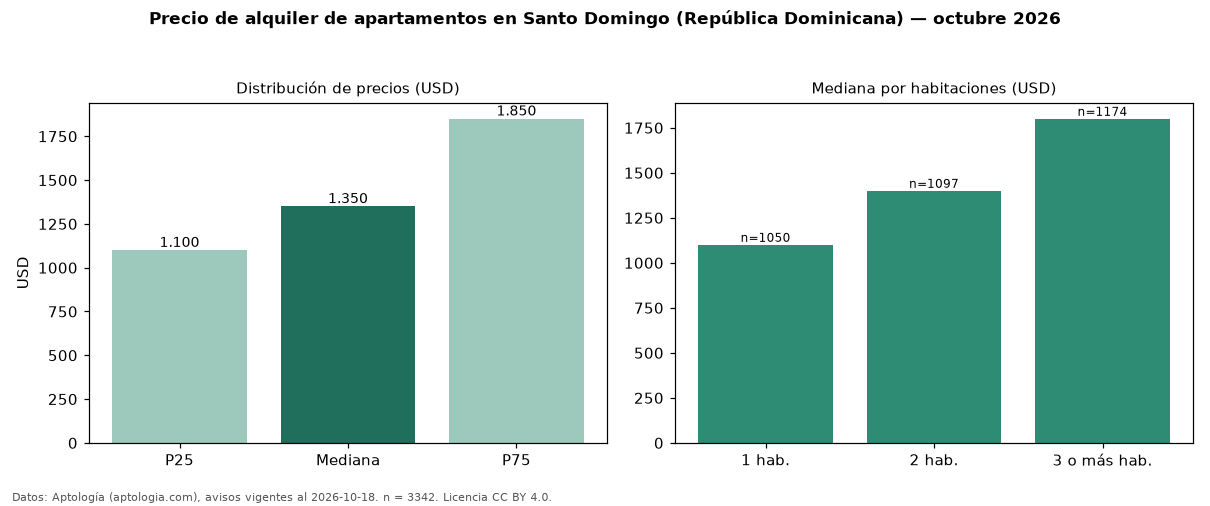

The file beside this chart, header and first rows:
seccion, metrica, valor, moneda, n
precio, p25, 1100, USD, 3342
precio, mediana, 1350, USD, 3342
precio, p75, 1850, USD, 3342
precio, minimo, 600.0, USD, 3342
precio, maximo, 7000, USD, 3342
m2, mediana_precio_m2, 12.5, USD, 2907
m2, area_mediana_m2, 120.0, m2, 2907
banos, mediana_banos, 2.0, , 
parqueadero, pct_con_parqueadero, 100.0, %, 760
habitaciones, 1, 1100, USD, 1050
habitaciones, 2, 1400, USD, 1097
habitaciones, 3+, 1800, USD, 1174
fuente, fecha_datos, 2026-10-18, , 
fuente, atribucion, https://www.aptologia.com/do/alquiler/sa…, , 
fuente, licencia, CC BY 4.0, , 
